Run: headless pygame with SDL's dummy video driver; simulated clock (each Clock.tick advances the game by its frame time, no real sleeping); random seed 0; keys injected as events and as key.get_pressed() state; no mouse input; restart key R tapped at the start of phases 3 and 4.
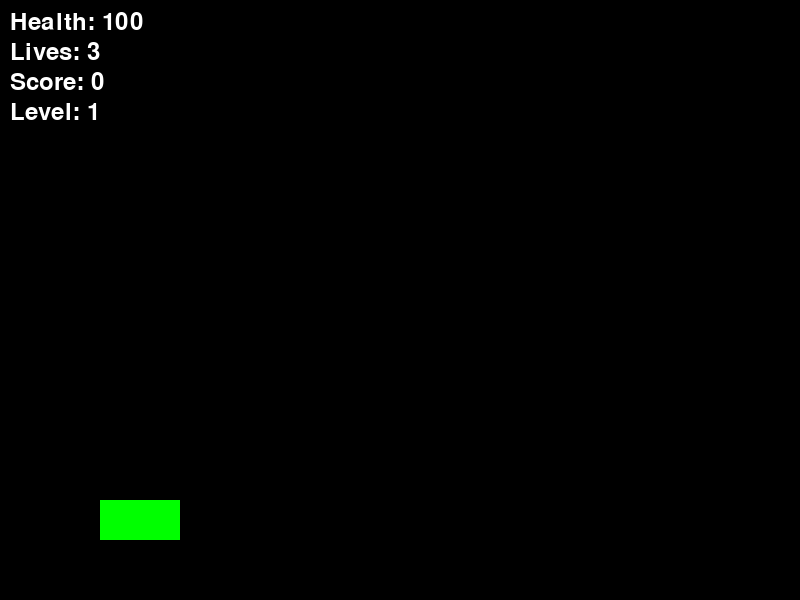
Frame 1 of 4 · flips 1–60 · no input
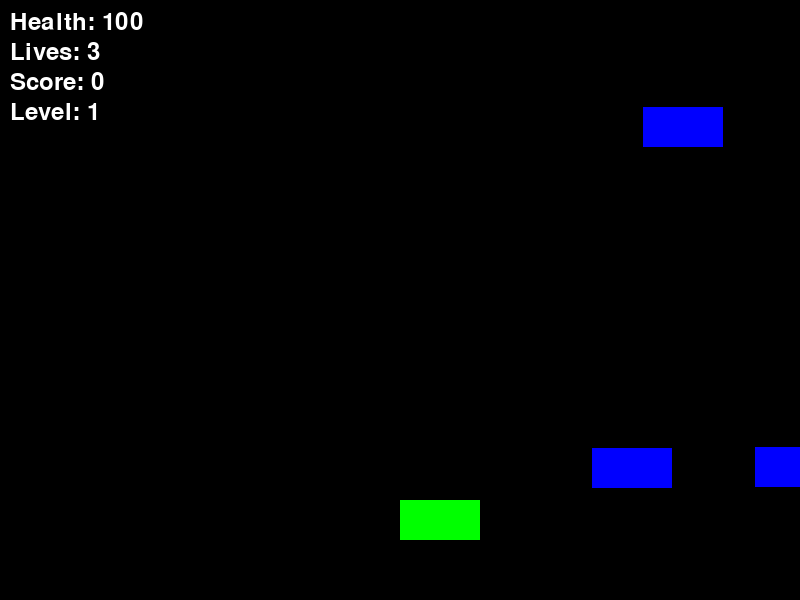
Frame 2 of 4 · flips 61–180 · tapped SPACE, RETURN · held RIGHT (→), D
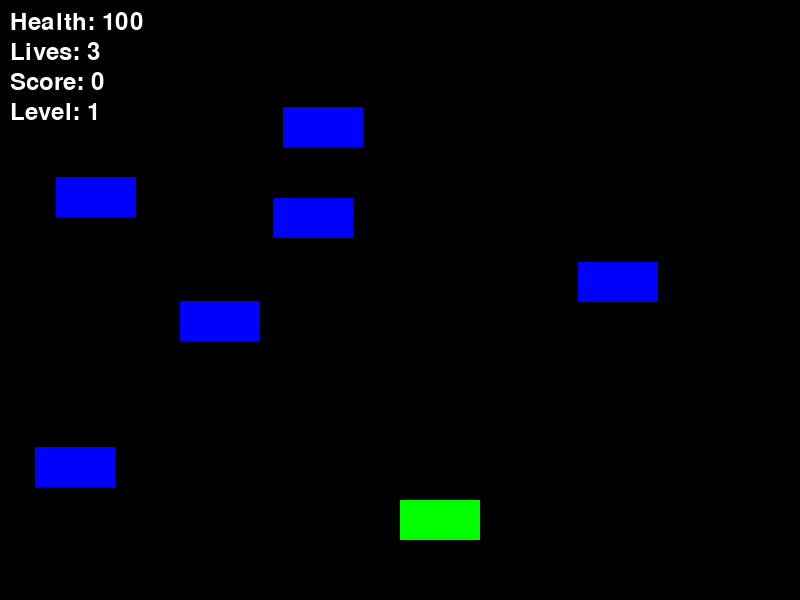
Frame 3 of 4 · flips 181–300 · tapped R · held DOWN (↓), S
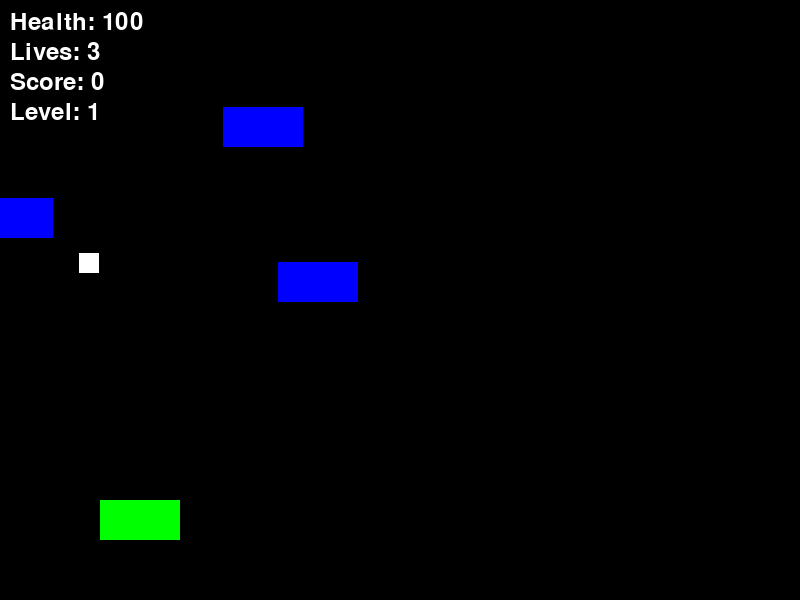
Frame 4 of 4 · flips 301–420 · tapped R · held LEFT (←), A, UP (↑), W

The pygame program that drew these frames:

import pygame
import random

pygame.init()

# Constants
SCREEN_WIDTH = 800
SCREEN_HEIGHT = 600
WORLD_WIDTH = 1600  # The total width of the game world (larger than screen)
WHITE = (255, 255, 255)
BLACK = (0, 0, 0)
RED = (255, 0, 0)
GREEN = (0, 255, 0)
BLUE = (0, 0, 255)

# Camera class to handle dynamic movement
class Camera:
    def __init__(self, width, height):
        self.camera = pygame.Rect(0, 0, width, height)
        self.width = width
        self.height = height

    def apply(self, entity):
        # Shift entities according to the camera position
        return entity.rect.move(self.camera.topleft)

    def update(self, target):
        # Camera follows the player smoothly
        x = -target.rect.x + int(SCREEN_WIDTH / 2)
        y = -target.rect.y + int(SCREEN_HEIGHT / 2)
        
        # Limit scrolling to the boundaries of the world
        x = min(0, x)  # Left boundary
        x = max(-(self.width - SCREEN_WIDTH), x)  # Right boundary
        y = max(-(self.height - SCREEN_HEIGHT), y)  # Bottom boundary
        y = min(0, y)  # Top boundary
        
        self.camera = pygame.Rect(x, y, self.width, self.height)

# Player class with movement, jumping, and shooting
class Player(pygame.sprite.Sprite):
    def __init__(self):
        super().__init__()
        self.image = pygame.Surface((80, 40))  # Wider to resemble a tank
        self.image.fill(GREEN)
        self.rect = self.image.get_rect()
        self.rect.x = 100
        self.rect.y = SCREEN_HEIGHT - 100
        self.speed = 5
        self.jump_power = -15
        self.gravity = 1
        self.velocity_y = 0
        self.is_jumping = False
        self.health = 100
        self.lives = 3
    
    def update(self):
        keys = pygame.key.get_pressed()
        if keys[pygame.K_LEFT]:
            self.rect.x -= self.speed
        if keys[pygame.K_RIGHT]:
            self.rect.x += self.speed
        if keys[pygame.K_SPACE] and not self.is_jumping:
            self.jump()
        
        self.rect.y += self.velocity_y
        self.velocity_y += self.gravity
        
        # Prevent falling through the floor
        if self.rect.y >= SCREEN_HEIGHT - 100:
            self.rect.y = SCREEN_HEIGHT - 100
            self.is_jumping = False

    def jump(self):
        self.is_jumping = True
        self.velocity_y = self.jump_power

    def shoot(self):
        bullet = Projectile(self.rect.centerx, self.rect.top)
        all_sprites.add(bullet)
        bullets.add(bullet)

# Projectile (bullet) class
# Projectile (bullet) class
class Projectile(pygame.sprite.Sprite):
    def __init__(self, x, y):
        super().__init__()
        self.image = pygame.Surface((10, 5))  # Smaller for bullet
        self.image.fill(RED)
        self.rect = self.image.get_rect()
        self.rect.centerx = x
        self.rect.centery = y
        self.speed = -10

    def update(self):
        self.rect.y += self.speed  # Move the bullet upwards
        if self.rect.bottom < 0:  # Remove bullet if it goes off the top of the screen
            self.kill()


# Enemy class (tank-like)
class Enemy(pygame.sprite.Sprite):
    def __init__(self, speed_increase=0):
        super().__init__()
        self.image = pygame.Surface((80, 40))  # Tank shape
        self.image.fill(BLUE)
        self.rect = self.image.get_rect()
        self.rect.x = random.randint(SCREEN_WIDTH, WORLD_WIDTH)
        self.rect.y = random.randint(100, SCREEN_HEIGHT - 150)
        self.speed = random.randint(2, 5) + speed_increase
    
    def update(self):
        self.rect.x -= self.speed
        if self.rect.right < 0:
            self.kill()

# Health collectible class
class Collectible(pygame.sprite.Sprite):
    def __init__(self):
        super().__init__()
        self.image = pygame.Surface((20, 20))
        self.image.fill(WHITE)
        self.rect = self.image.get_rect()
        self.rect.x = random.randint(0, WORLD_WIDTH - 20)
        self.rect.y = random.randint(0, SCREEN_HEIGHT - 100)
    
    def update(self):
        pass

# Main game loop
screen = pygame.display.set_mode((SCREEN_WIDTH, SCREEN_HEIGHT))
pygame.display.set_caption("Tank Side-Scrolling Game")
clock = pygame.time.Clock()

player = Player()
camera = Camera(WORLD_WIDTH, SCREEN_HEIGHT)

all_sprites = pygame.sprite.Group()
bullets = pygame.sprite.Group()
enemies = pygame.sprite.Group()
collectibles = pygame.sprite.Group()

all_sprites.add(player)

# Score, level, and health tracking
score = 0
level = 1
font = pygame.font.SysFont(None, 36)

def display_info():
    health_text = font.render(f"Health: {player.health}", True, WHITE)
    lives_text = font.render(f"Lives: {player.lives}", True, WHITE)
    score_text = font.render(f"Score: {score}", True, WHITE)
    level_text = font.render(f"Level: {level}", True, WHITE)
    screen.blit(health_text, (10, 10))
    screen.blit(lives_text, (10, 40))
    screen.blit(score_text, (10, 70))
    screen.blit(level_text, (10, 100))

running = True
game_over = False

# Game Loop
while running:
    clock.tick(60)
    screen.fill(BLACK)
    
    for event in pygame.event.get():
        if event.type == pygame.QUIT:
            running = False
        elif event.type == pygame.KEYDOWN:
            if event.key == pygame.K_s:  # Shoot with 's' key
                player.shoot()

    # Spawn enemies with increasing difficulty per level
    if random.randint(1, 60) == 1:
        enemy = Enemy(speed_increase=level)  # Enemies get faster with higher levels
        all_sprites.add(enemy)
        enemies.add(enemy)

    # Spawn collectibles
    if random.randint(1, 300) == 1:
        collectible = Collectible()
        all_sprites.add(collectible)
        collectibles.add(collectible)

    if not game_over:
        all_sprites.update()

        # Bullet-enemy collision
        for bullet in bullets:
            enemy_hits = pygame.sprite.spritecollide(bullet, enemies, True)
            if enemy_hits:
                bullet.kill()
                score += 10

        # Player-enemy collision
        enemy_hits = pygame.sprite.spritecollide(player, enemies, False)
        if enemy_hits:
            player.health -= 1
            if player.health <= 0:
                player.lives -= 1
                player.health = 100
            if player.lives <= 0:
                game_over = True

        # Player-collectible collision
        collectible_hits = pygame.sprite.spritecollide(player, collectibles, True)
        if collectible_hits:
            player.health += 10
            if player.health > 100:
                player.health = 100

        # Level up after a certain score threshold
        if score >= 100 * level:
            level += 1

    # Update camera to follow the player
    camera.update(player)

    # Render all sprites with camera offset
    for sprite in all_sprites:
        screen.blit(sprite.image, camera.apply(sprite))

    display_info()

    if game_over:
        game_over_text = font.render("Game Over! Press R to Restart", True, WHITE)
        screen.blit(game_over_text, (SCREEN_WIDTH//4, SCREEN_HEIGHT//2))
        keys = pygame.key.get_pressed()
        if keys[pygame.K_r]:  # Restart on pressing 'R'
            game_over = False
            player.lives = 3
            player.health = 100
            score = 0
            level = 1

    pygame.display.flip()

pygame.quit()
